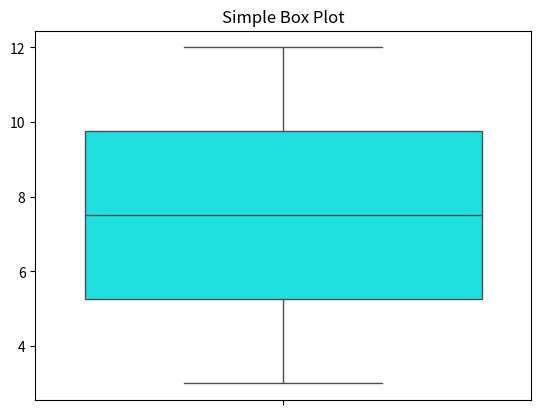

Generate this figure with matplotlib:
import seaborn as sns 
import matplotlib.pyplot as plt 

data = [7, 8, 9, 4, 3, 6, 5, 10, 11, 12] 



sns.boxplot(data=data, color='cyan') 
plt.title('Simple Box Plot') 
plt.show() 
